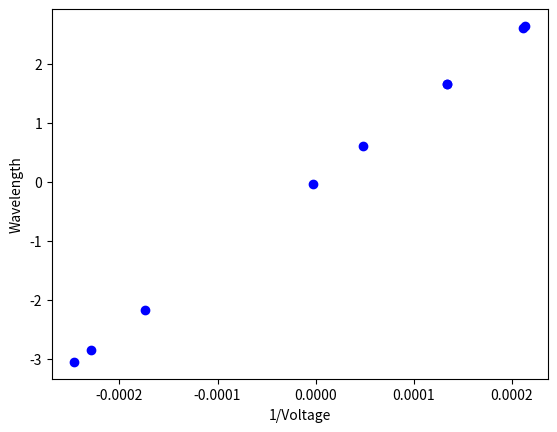

Recreate this plot in Python.
import numpy as np
import matplotlib.pyplot as plt
from scipy.optimize import curve_fit
d=2.014
n=1




V=[]
def braggs_law(theta):
	wavelength=(2*d*np.sin(theta))
	print(wavelength, "in Angstroms")

	


	voltage=(12400)/wavelength
	V=1/voltage
	#print(voltage,"Voltage")
	print(1/voltage, "1/Voltage")
	plt.plot(1/voltage,wavelength,'--bo',label='data')
	plt.ylabel("Wavelength")
	plt.xlabel("1/Voltage")
	
	varry=np.asarray(V)
	wavarry=np.asarray(wavelength)
	##curve fit##
	def yf(x,a):
		return a*x 
	#popt,pcov=curve_fit(yf,varry,wavarry)
#	print(popt)
	#plt.plot(varry,yf(varry,*popt),'r-',label='fit')



#minimum angle from bremmstrahlung in LiF
braggs_law(4)
braggs_law(5.5)
braggs_law(7)
braggs_law(9)
braggs_law(9)
braggs_law(12)
braggs_law(15)
braggs_law(19)
braggs_law(22)
plt.show()


#calculate theta from lambda
"""
wave1=1.54
pi=np.pi
theta=np.arcsin((wave1*n)/(2*d))
print(theta*180/pi)
"""
